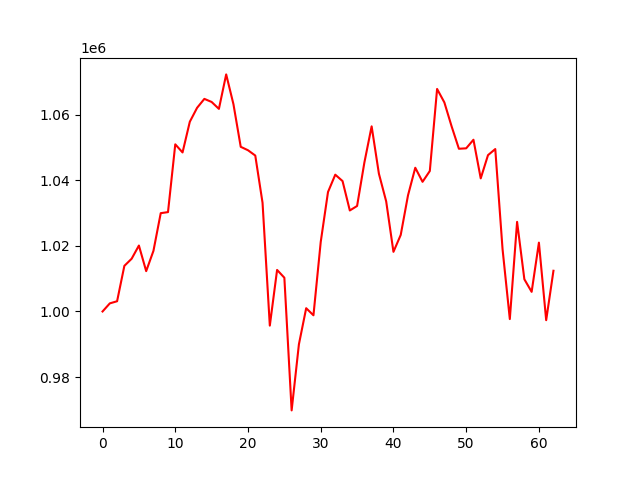

The file beside this chart, header and first rows:
account_value, date, daily_return
1000000, 2018-01-02, 
1002473, 2018-01-03, 0.002473
1003123, 2018-01-04, 0.0006481
1013911, 2018-01-05, 0.01075
1016078, 2018-01-08, 0.002137
1020106, 2018-01-09, 0.003964
1012300, 2018-01-10, -0.007652
1018491, 2018-01-11, 0.006116
1029974, 2018-01-12, 0.01127
1030298, 2018-01-16, 0.0003147
1050960, 2018-01-17, 0.02005
1048488, 2018-01-18, -0.002352
1057846, 2018-01-19, 0.008925
1062097, 2018-01-22, 0.004019
1064818, 2018-01-23, 0.002562
1063876, 2018-01-24, -0.0008843
1061769, 2018-01-25, -0.001981
1072281, 2018-01-26, 0.0099
1063181, 2018-01-29, -0.008486
1050207, 2018-01-30, -0.0122
1049157, 2018-01-31, -0.001
1047542, 2018-02-01, -0.001539
1033141, 2018-02-02, -0.01375
995691, 2018-02-05, -0.03625
1012667, 2018-02-06, 0.01705
1010292, 2018-02-07, -0.002345
969843, 2018-02-08, -0.04004
989990, 2018-02-09, 0.02077
1000998, 2018-02-12, 0.01112
998838, 2018-02-13, -0.002158
1021201, 2018-02-14, 0.02239
1036420, 2018-02-15, 0.0149
1041705, 2018-02-16, 0.005099
1039759, 2018-02-20, -0.001868
1030800, 2018-02-21, -0.008617
1032165, 2018-02-22, 0.001324
1045385, 2018-02-23, 0.01281
1056450, 2018-02-26, 0.01058
1042000, 2018-02-27, -0.01368
1033571, 2018-02-28, -0.008089
1018185, 2018-03-01, -0.01489
1023341, 2018-03-02, 0.005065
1035399, 2018-03-05, 0.01178
1043821, 2018-03-06, 0.008134
1039534, 2018-03-07, -0.004106
1042831, 2018-03-08, 0.003171
1067846, 2018-03-09, 0.02399
1063738, 2018-03-12, -0.003847
1056416, 2018-03-13, -0.006883
1049612, 2018-03-14, -0.00644
1049744, 2018-03-15, 0.0001257
1052361, 2018-03-16, 0.002493
1040580, 2018-03-19, -0.0112
1047664, 2018-03-20, 0.006808
1049521, 2018-03-21, 0.001772
1019032, 2018-03-22, -0.02905
997686, 2018-03-23, -0.02095
1027323, 2018-03-26, 0.02971
1009822, 2018-03-27, -0.01704
1005988, 2018-03-28, -0.003797
... 3 more rows
